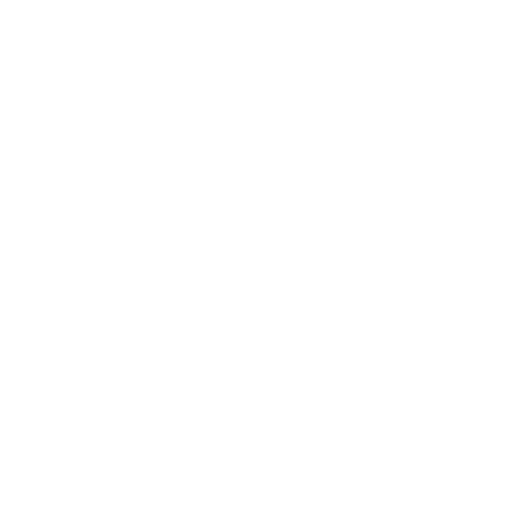
t = 0.00 s
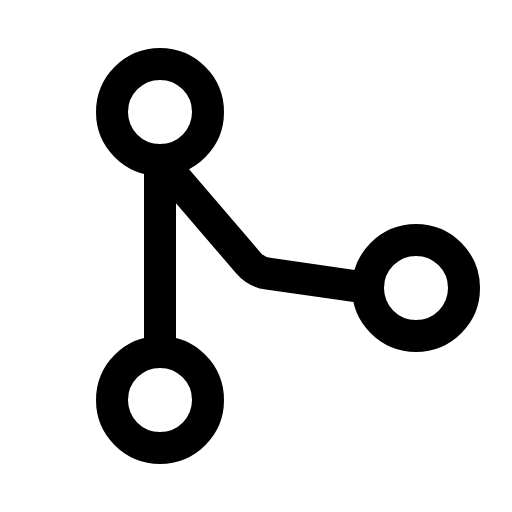
t = 0.38 s
t = 1.13 s: frame unchanged from t = 0.38 s, image omitted
t = 1.50 s: frame unchanged from t = 0.38 s, image omitted
t = 1.88 s: frame unchanged from t = 0.38 s, image omitted
t = 2.63 s: frame unchanged from t = 0.38 s, image omitted

The animated SVG that drew these frames (rendered in a browser with its animation timeline set to each time). Animation: 1 CSS @keyframes rule; one cycle of 3.00 s, repeats indefinitely.

<svg xmlns="http://www.w3.org/2000/svg" viewBox="0 0 256 256">
  <style>
    .draw-line {
      stroke-dasharray: 2000;
      stroke-dashoffset: 0;
    }
    svg:hover .draw-line {
      animation: phosphor-draw-in 3s ease-in-out infinite alternate;
    }
    @keyframes phosphor-draw-in {
      0%   { stroke-dashoffset: 2000; }
      50%  { stroke-dashoffset: 0; }
      100% { stroke-dashoffset: 0; }
    }
  </style><rect width="256" height="256" fill="none"/><circle cx="80" cy="200" r="24" fill="none" stroke="currentColor" stroke-linecap="round" stroke-linejoin="round" stroke-width="16" class="draw-line"/><circle cx="80" cy="56" r="24" fill="none" stroke="currentColor" stroke-linecap="round" stroke-linejoin="round" stroke-width="16" class="draw-line"/><circle cx="208" cy="144" r="24" fill="none" stroke="currentColor" stroke-linecap="round" stroke-linejoin="round" stroke-width="16" class="draw-line"/><path d="M184,144l-50-7.15a16,16,0,0,1-9.88-5.42L80,80v96" fill="none" stroke="currentColor" stroke-linecap="round" stroke-linejoin="round" stroke-width="16" class="draw-line"/></svg>
